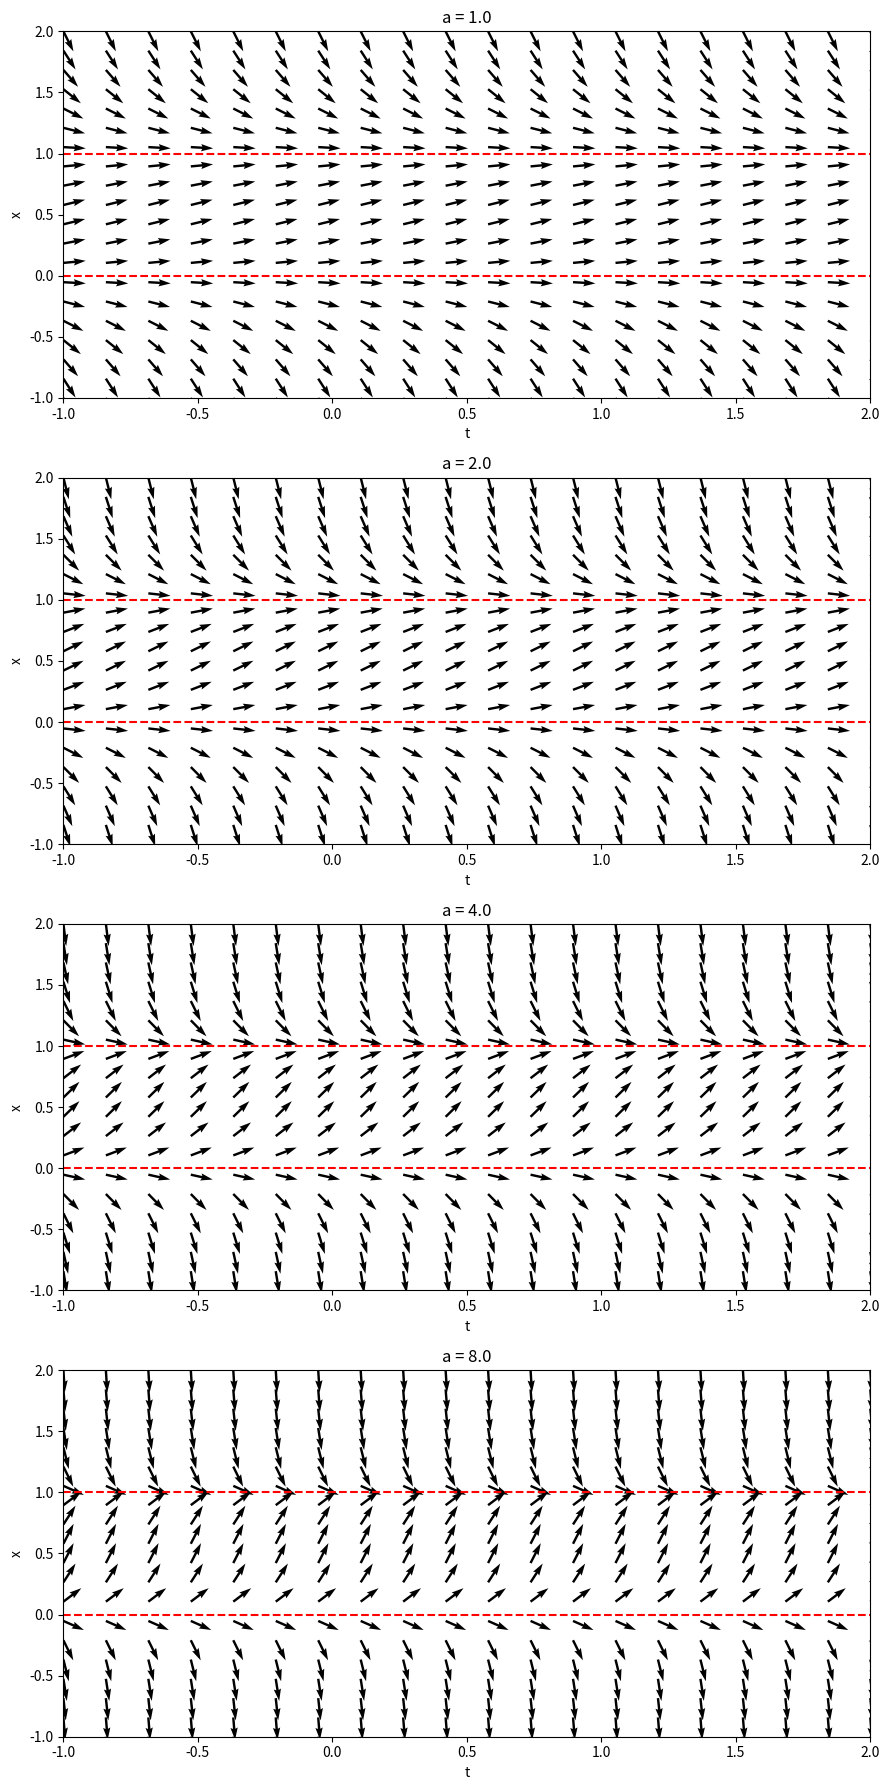

The matplotlib source for this figure:
import numpy as np
import matplotlib.pyplot as plt


def logistic_eqn(x, a):
    return a * x * (1 - x)


if __name__ == "__main__":
    # dx/dt = ax(1 - x)
    # 横軸: t, 縦軸: x について、各点における接線をベクトル場として描画する
    a_ = [1.0, 2.0, 4.0, 8.0]
    x = np.linspace(-1, 2, 20)
    t = np.linspace(-1, 2, 20)
    X, T = np.meshgrid(x, t)

    fig = plt.figure(figsize=(9, 18))
    for n, a in enumerate(a_):
        DX = logistic_eqn(X, a)
        DT = np.ones_like(T)
        M = np.hypot(DX, DT)
        DX /= M
        DT /= M

        ax = fig.add_subplot(4, 1, n + 1)
        ax.quiver(T, X, DT, DX, color="black")
        # ax.quiver(T, X, DT, DX, M, pivot="mid", color="black")
        ax.set_xlabel("t")
        ax.set_ylabel("x")
        ax.set_xlim(-1, 2)
        ax.set_ylim(-1, 2)
        ax.set_title(f"a = {a}")

        # x = 0, 1 に水平線を描画
        ax.hlines(0, -1, 2, "r", linestyles="--")
        ax.hlines(1, -1, 2, "r", linestyles="--")

    plt.tight_layout()
    plt.savefig("logistic_eqn.png")
